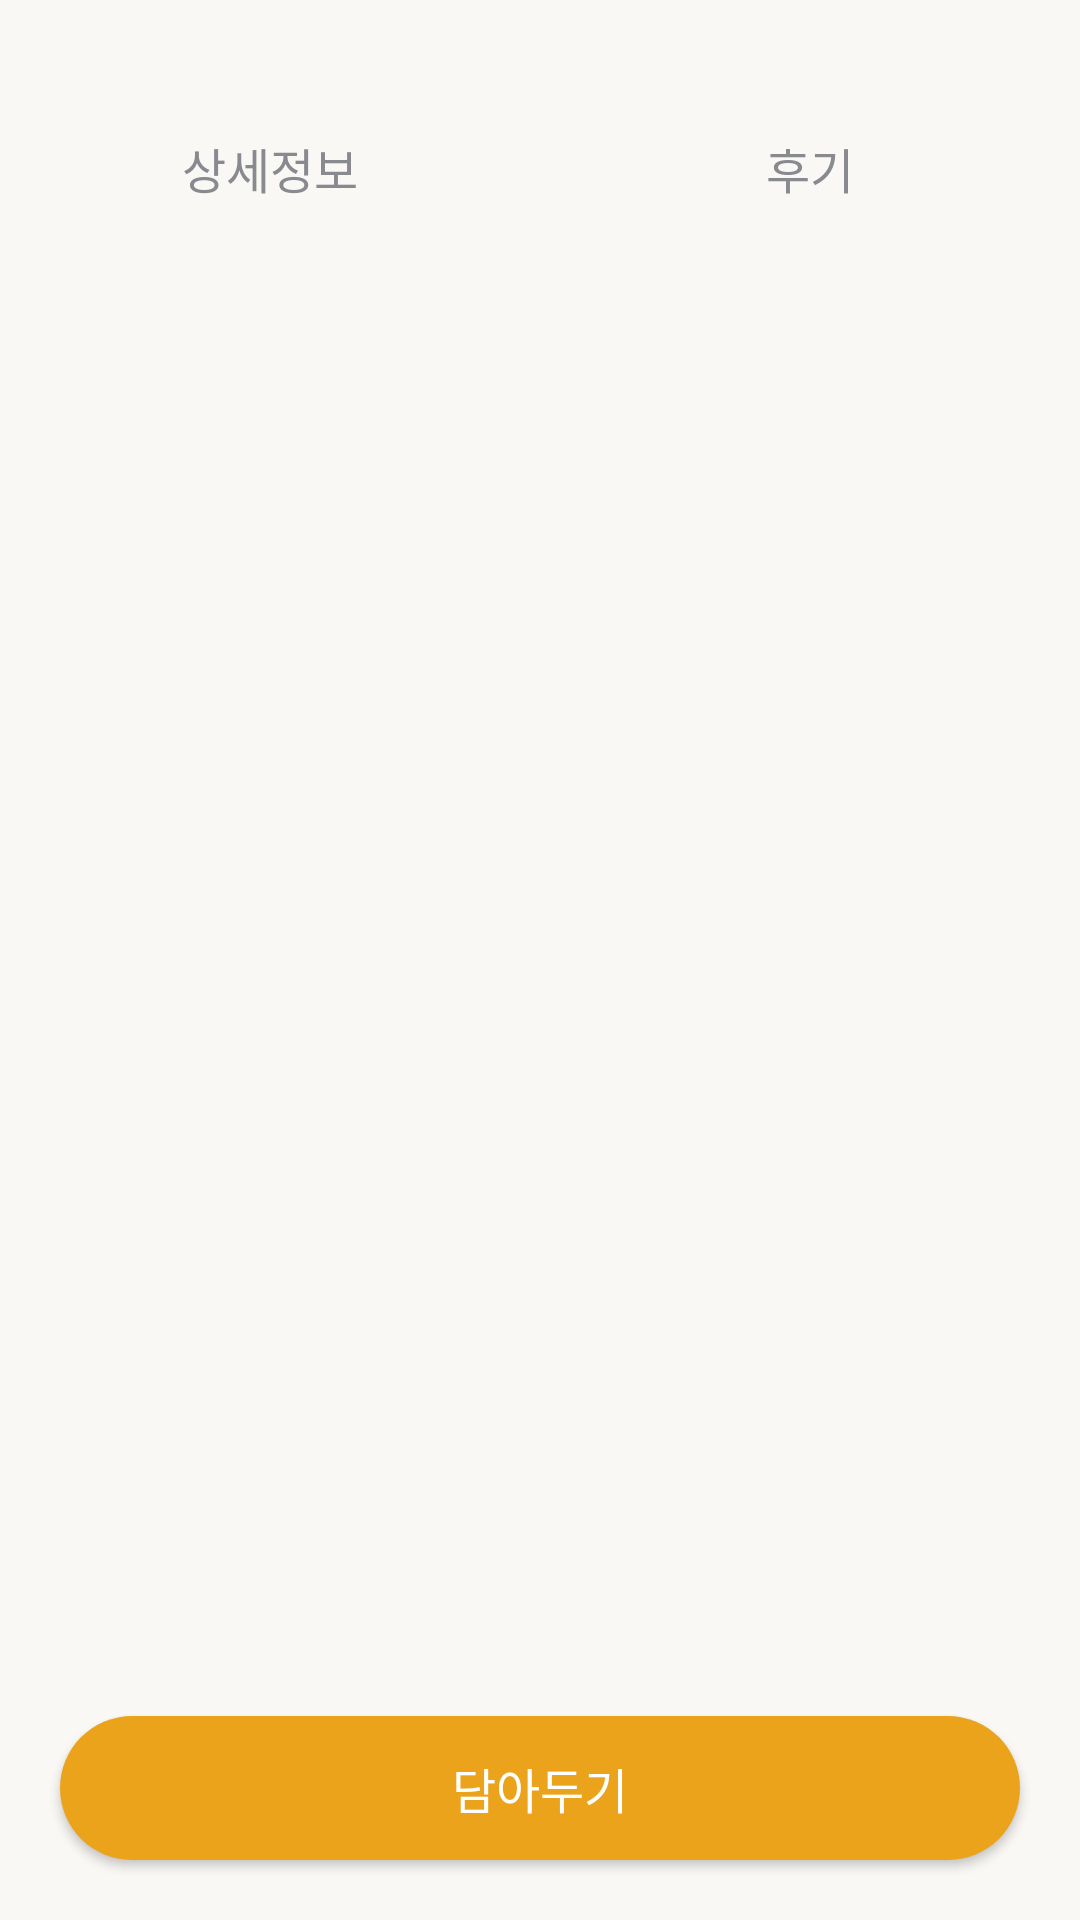

Here is an Android app screen rendered from its layout file. Give the layout XML and the strings, colors and styles it references.
<!-- AndroidManifest.xml: application theme Theme.SmartstoreUI -->
<!-- res/layout/fragment_detailmain.xml -->
<?xml version="1.0" encoding="utf-8"?>
<androidx.constraintlayout.widget.ConstraintLayout xmlns:android="http://schemas.android.com/apk/res/android"
    xmlns:app="http://schemas.android.com/apk/res-auto"
    xmlns:tools="http://schemas.android.com/tools"
    android:layout_width="match_parent"
    android:layout_height="match_parent"
    android:background="@color/background_ivory"
    tools:context=".ui.category.DetailMain">

    <LinearLayout
        android:id="@+id/linearLayout"
        android:layout_marginTop="32dp"
        android:layout_width="match_parent"
        android:layout_height="wrap_content"
        android:orientation="horizontal"
        android:layout_marginBottom="4dp"
        app:layout_constraintEnd_toEndOf="parent"
        app:layout_constraintStart_toStartOf="parent"
        app:layout_constraintTop_toTopOf="parent">

        <androidx.appcompat.widget.AppCompatButton
            android:id="@+id/product_detail_btn"
            android:layout_width="match_parent"
            android:layout_height="wrap_content"
            android:layout_weight="1"
            android:textColor="@drawable/text_color_selecter"
            android:background="@drawable/detail_buton_selector"
            android:fontFamily="@font/pretendard_semibold"
            android:text="상세정보"
            android:textSize="16sp" />

        <androidx.appcompat.widget.AppCompatButton
            android:id="@+id/product_review_btn"
            android:layout_width="match_parent"
            android:layout_height="wrap_content"
            android:layout_weight="1"
            android:textColor="@drawable/text_color_selecter"
            android:background="@drawable/detail_buton_selector"
            android:fontFamily="@font/pretendard_semibold"
            android:text="후기"
            android:textSize="16sp" />

    </LinearLayout>

    <FrameLayout
        android:id="@+id/detail_review_frame"
        android:layout_width="match_parent"
        android:layout_height="wrap_content"
        app:layout_constraintTop_toBottomOf="@+id/linearLayout"
        app:layout_constraintEnd_toEndOf="parent"
        app:layout_constraintStart_toStartOf="parent">


    </FrameLayout>

    <androidx.appcompat.widget.AppCompatButton
        android:id="@+id/order_btn"
        android:layout_width="match_parent"
        android:layout_height="wrap_content"
        android:layout_margin="20dp"
        android:background="@drawable/button_yellow_round"
        android:fontFamily="@font/pretendard_bold"
        android:text="담아두기"
        android:textColor="@color/white"
        android:textSize="16sp"
        app:layout_constraintBottom_toBottomOf="parent"
        app:layout_constraintEnd_toEndOf="parent"
        app:layout_constraintStart_toStartOf="parent" />

    <androidx.appcompat.widget.AppCompatButton
        android:id="@+id/review_btn"
        android:layout_width="match_parent"
        android:layout_height="wrap_content"
        android:layout_margin="20dp"
        android:background="@drawable/button_yellow_round"
        android:fontFamily="@font/pretendard_bold"
        android:text="후기쓰기"
        android:visibility="gone"
        android:textColor="@color/white"
        android:textSize="16sp"
        app:layout_constraintBottom_toBottomOf="parent"
        app:layout_constraintEnd_toEndOf="parent"
        app:layout_constraintStart_toStartOf="parent" />



</androidx.constraintlayout.widget.ConstraintLayout>
<!-- resources referenced by this layout -->
<resources>
  <color name="background_ivory">#FAF8F5</color>
  <color name="white">#FFFFFFFF</color>
  <!-- drawable button_yellow_round (drawable) -->
  <?xml version="1.0" encoding="utf-8"?>
  <shape xmlns:android="http://schemas.android.com/apk/res/android"
      android:shape="rectangle">
  
      <solid
      android:color="@color/main_yellow"/>
  
  
  
  
  
      <corners android:radius="32dp" />
  
  
  </shape>
  <!-- drawable detail_buton_selector (drawable) -->
  <?xml version="1.0" encoding="utf-8"?>
  <selector xmlns:android="http://schemas.android.com/apk/res/android">
      
      <item android:state_selected="true">
          <layer-list >
              <item>
                  <shape android:shape="rectangle">
                      <solid android:color="@color/point_yellow" />
                  </shape>
              </item>
              <item android:bottom="4dp">
                  <shape android:shape="rectangle">
                      <solid android:color="@color/background_ivory" />
  
                  </shape>
              </item>
          </layer-list>
  
      </item>
  
      
      <item>
          <layer-list>
              
              <item>
                  <shape android:shape="rectangle">
                      <solid android:color="@android:color/transparent" />
                  </shape>
              </item>
          </layer-list>
      </item>
  </selector>
  <!-- drawable text_color_selecter (drawable) -->
  <?xml version="1.0" encoding="utf-8"?>
  <selector xmlns:android="http://schemas.android.com/apk/res/android">
      
      <item android:state_selected="true" android:color="@color/black" />
      
      <item android:state_pressed="true" android:color="@color/black" />
      
      <item android:color="@color/text_gray" />
  </selector>
  <style name="Theme.SmartstoreUI" parent="Theme.Material3.DayNight.NoActionBar">
          
          <item name="colorPrimary">@color/point_yellow</item>
          <item name="colorPrimaryVariant">@color/point_yellow</item>
  
          
          <item name="colorControlNormal">@color/coffee_light_gray</item>
          <item name="colorControlActivated">@color/coffee_point_red</item>
  
      </style>
  <color name="main_yellow">#ECA31C</color>
  <color name="point_yellow">#FEA500</color>
  <color name="black">#FF000000</color>
  <color name="text_gray">#888A90</color>
  <color name="coffee_light_gray">#c7ccd3</color>
  <color name="coffee_point_red">#9d0200</color>
</resources>
